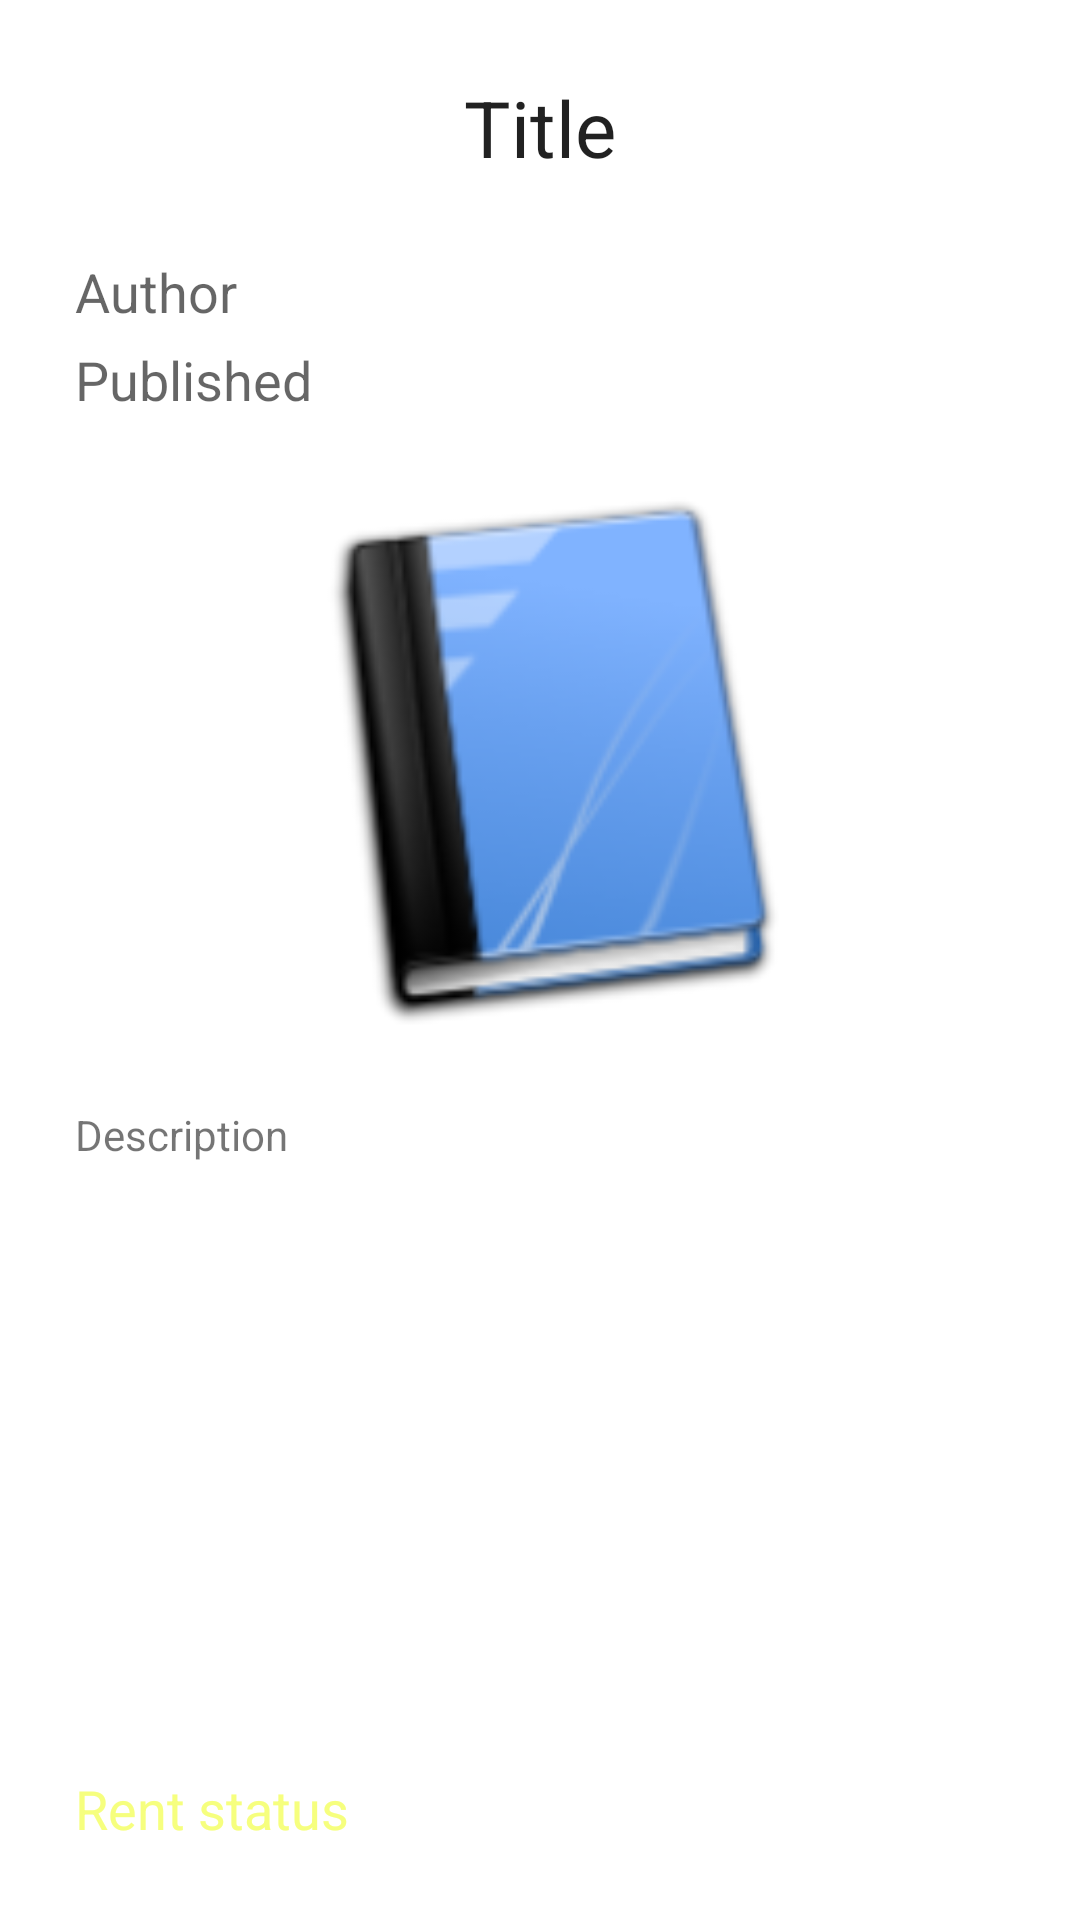

Layout XML and referenced resources for this Android screen:
<!-- AndroidManifest.xml: fallback theme Theme.MaterialComponents.DayNight.NoActionBar -->
<!-- res/layout/activity_book.xml -->
<?xml version="1.0" encoding="utf-8"?>
<RelativeLayout xmlns:android="http://schemas.android.com/apk/res/android"
    xmlns:tools="http://schemas.android.com/tools" android:layout_width="match_parent"
    android:layout_height="match_parent"
    tools:context=".activity.ActivityBook"
    android:padding="25dp"
    android:id="@+id/layoutBook">

    <TextView
        android:layout_width="wrap_content"
        android:layout_height="wrap_content"
        android:textAppearance="?android:attr/textAppearanceLarge"
        android:text="Title"
        android:id="@+id/txtTitle"
        android:width="500dp"
        android:gravity="center_horizontal"
        android:editable="true"
        android:layout_alignParentTop="true"
        android:layout_alignParentEnd="true"
        android:layout_marginBottom="25dp"
        android:textSize="@dimen/book_title_port"
        android:layout_alignParentStart="true" />

    <ImageView
        android:layout_width="@dimen/book_cover_width_port"
        android:layout_height="@dimen/book_cover_height_port"
        android:id="@+id/imgCover"
        android:src="@mipmap/ic_book"
        android:layout_below="@+id/txtPublish"
        android:layout_centerHorizontal="true" />

    <TextView
        android:layout_width="wrap_content"
        android:layout_height="wrap_content"
        android:text="Author"
        android:id="@+id/txtAuthor"
        android:paddingRight="10dp"
        android:layout_below="@+id/txtTitle"
        android:textAppearance="?android:attr/textAppearanceMedium"
        android:layout_marginBottom="5dp"
        android:layout_alignEnd="@+id/txtPublish"
        android:layout_alignParentStart="true"
        android:textSize="@dimen/book_author_port" />

    <TextView
        android:layout_width="wrap_content"
        android:layout_height="wrap_content"
        android:text="Published"
        android:id="@+id/txtPublish"
        android:paddingRight="10dp"
        android:layout_below="@+id/txtAuthor"
        android:textAppearance="?android:attr/textAppearanceMedium"
        android:layout_marginBottom="15dp"
        android:layout_alignParentEnd="true"
        android:layout_alignParentStart="true"
        android:textSize="@dimen/book_publish_port" />

    <TextView
        android:layout_width="wrap_content"
        android:layout_height="wrap_content"
        android:textAppearance="?android:attr/textAppearanceSmall"
        android:text="Description"
        android:id="@+id/txtDesc"
        android:layout_below="@+id/imgCover"
        android:layout_alignParentStart="true"
        android:lines="5"
        android:layout_marginTop="15dp"
        android:scrollIndicators="right"
        android:textSize="@dimen/book_desc_port"
        android:layout_alignEnd="@+id/txtStatus" />

    <TextView
        android:layout_width="wrap_content"
        android:layout_height="wrap_content"
        android:textAppearance="?android:attr/textAppearanceMedium"
        android:text="Rent status"
        android:id="@+id/txtStatus"
        android:layout_alignParentBottom="true"
        android:layout_alignParentStart="true"
        android:layout_alignParentEnd="true"
        android:textSize="@dimen/book_status_port"
        android:textColor="#f6ff7e" />

</RelativeLayout>
<!-- resources referenced by this layout -->
<resources>
  <dimen name="book_author_port">18dp</dimen>
  <dimen name="book_cover_height_port">200dp</dimen>
  <dimen name="book_cover_width_port">300dp</dimen>
  <dimen name="book_desc_port">14dp</dimen>
  <dimen name="book_publish_port">18dp</dimen>
  <dimen name="book_status_port">18dp</dimen>
  <dimen name="book_title_port">26dp</dimen>
  <!-- mipmap ic_book: png bitmap (mipmap-hdpi, 5149 bytes) -->
</resources>
